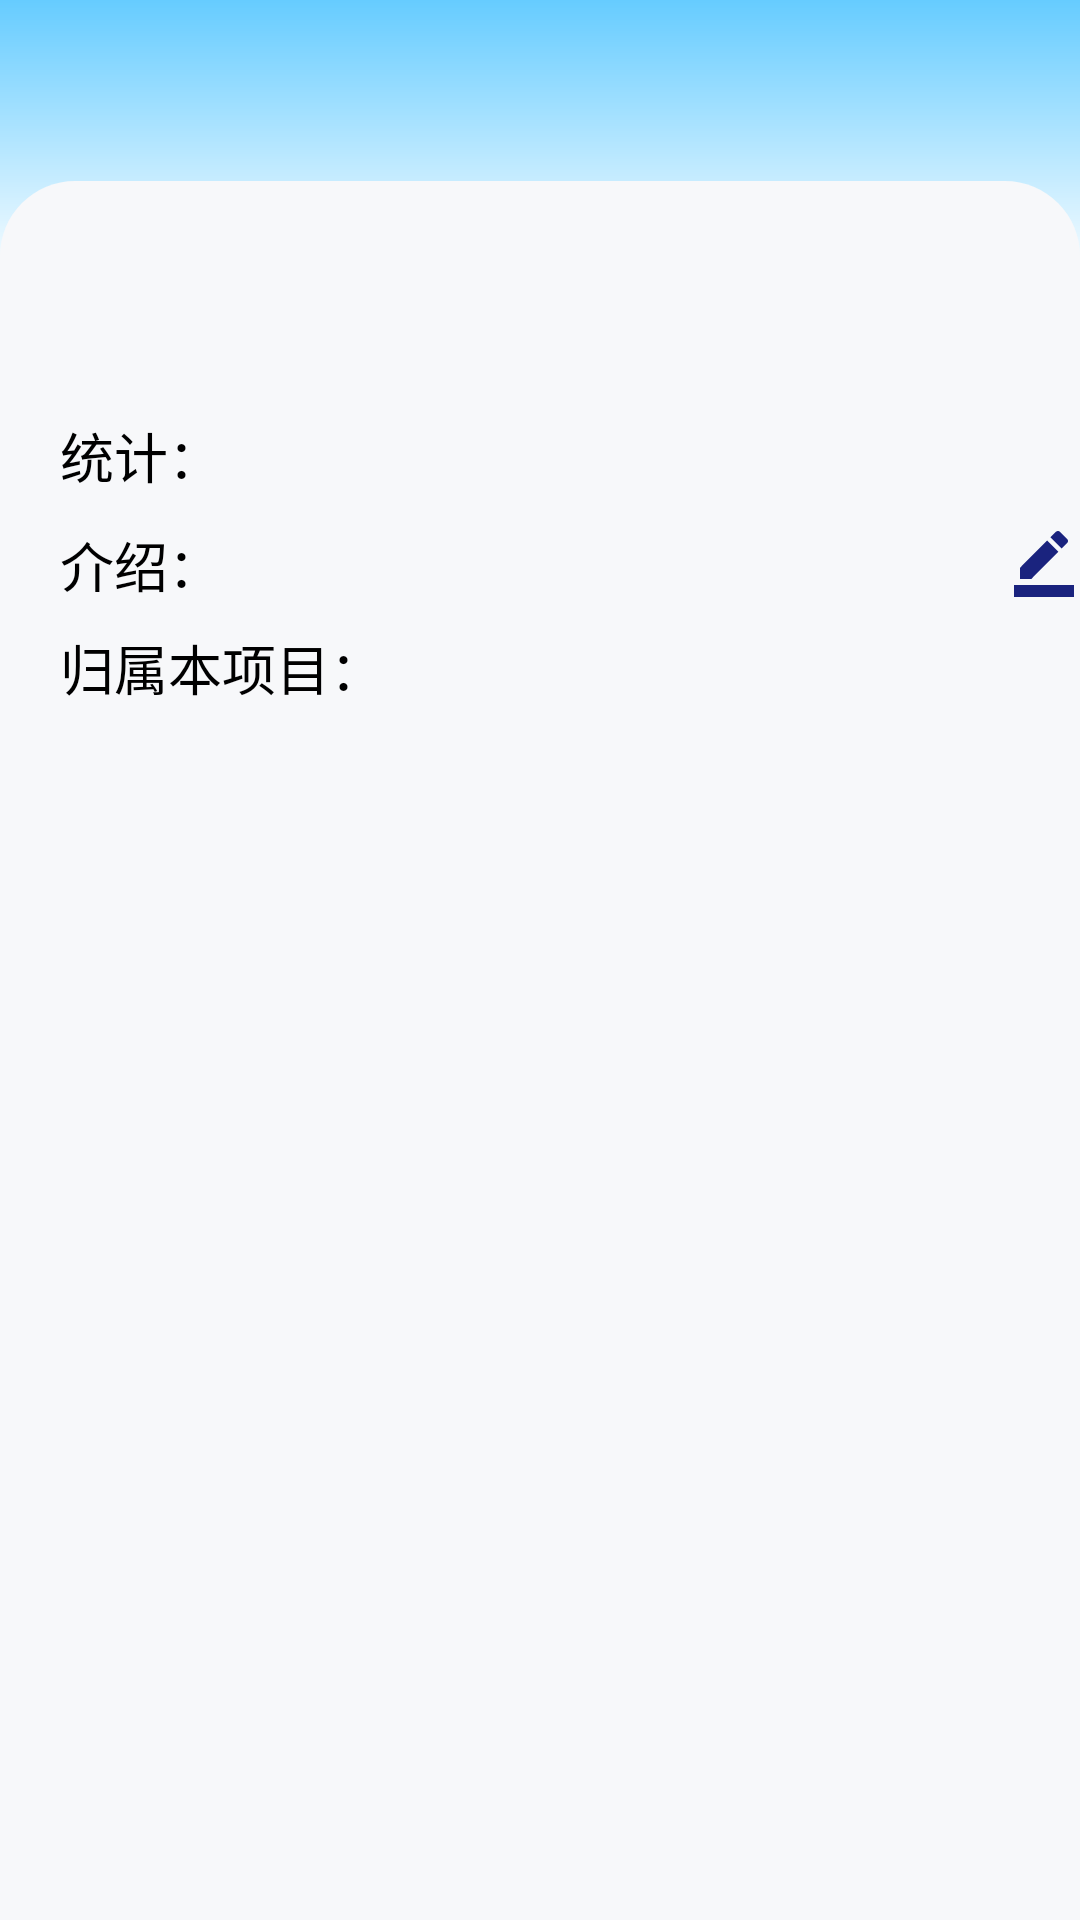

Android layout source for this screen:
<!-- AndroidManifest.xml: application theme Theme.DdTools -->
<!-- res/layout/activity_home_list_details.xml -->
<?xml version="1.0" encoding="utf-8"?>
<androidx.core.widget.NestedScrollView xmlns:android="http://schemas.android.com/apk/res/android"
    xmlns:app="http://schemas.android.com/apk/res-auto"
    xmlns:tools="http://schemas.android.com/tools"
    android:layout_width="match_parent"
    android:layout_height="match_parent"
    android:background="@color/gray"
    android:fillViewport="true"
    tools:context=".ui.homepage.details.HomeListDetailsActivity"
    tools:ignore="HardcodedText">

    <androidx.constraintlayout.widget.ConstraintLayout
        android:layout_width="match_parent"
        android:layout_height="match_parent">

        <include
            android:id="@+id/title_include"
            layout="@layout/include_page_title"
            android:layout_width="match_parent"
            android:layout_height="wrap_content" />

        <TextView
            android:id="@+id/details_title"
            android:layout_width="match_parent"
            android:layout_height="wrap_content"
            android:layout_marginStart="@dimen/dp_20"
            android:textColor="@color/lty"
            android:textSize="@dimen/dp_25"
            android:textStyle="bold"
            app:layout_constraintStart_toStartOf="parent"
            app:layout_constraintTop_toBottomOf="@id/title_include"
            tools:ignore="SpUsage"
            tools:text="当清晨的第一道裂缝出现时我所见到的" />

        <TextView
            android:id="@+id/details_location"
            style="@style/TitleTextStyle"
            android:layout_marginTop="@dimen/dp_10"
            android:text="统计："
            app:layout_constraintStart_toStartOf="@+id/details_title"
            app:layout_constraintTop_toBottomOf="@+id/details_title" />

        <TextView
            android:id="@+id/details_location_text"
            style="@style/TitleTextStyle"
            app:layout_constraintStart_toEndOf="@id/details_location"
            app:layout_constraintTop_toTopOf="@id/details_location"
            tools:text="共X张" />

        <TextView
            android:id="@+id/details_info"
            style="@style/TitleTextStyle"
            android:layout_marginTop="@dimen/dp_10"
            android:text="介绍："
            app:layout_constraintStart_toStartOf="@+id/details_location"
            app:layout_constraintTop_toBottomOf="@+id/details_location" />

        <TextView
            android:id="@+id/details_info_text"
            style="@style/TitleTextStyle"
            android:layout_width="0dp"
            android:drawablePadding="@dimen/dp_5"
            android:maxLength="500"
            android:maxLines="10"
            app:drawableEndCompat="@drawable/baseline_edit"
            app:layout_constraintEnd_toEndOf="parent"
            app:layout_constraintStart_toEndOf="@id/details_info"
            app:layout_constraintTop_toTopOf="@id/details_info"
            tools:text="当清晨的第一道裂缝出现时我所见到的当清晨的第一道裂缝出现时我所见到的" />

        <TextView
            android:id="@+id/details_include"
            style="@style/TitleTextStyle"
            android:layout_marginTop="@dimen/dp_10"
            android:text="归属本项目："
            app:layout_constraintStart_toStartOf="@+id/details_info"
            app:layout_constraintTop_toBottomOf="@+id/details_info_text"
            tools:ignore="SpUsage" />

        <androidx.recyclerview.widget.RecyclerView
            android:id="@+id/details_include_details"
            android:layout_width="match_parent"
            android:layout_height="0dp"
            android:layout_marginTop="@dimen/dp_10"
            app:layoutManager="androidx.recyclerview.widget.GridLayoutManager"
            app:layout_constraintEnd_toEndOf="parent"
            app:layout_constraintStart_toStartOf="parent"
            app:layout_constraintTop_toBottomOf="@id/details_include"
            tools:listitem="@layout/list_home_page_view" />
    </androidx.constraintlayout.widget.ConstraintLayout>

</androidx.core.widget.NestedScrollView>
<!-- res/layout/include_page_title.xml (included above) -->
<?xml version="1.0" encoding="utf-8"?>
<androidx.constraintlayout.widget.ConstraintLayout xmlns:android="http://schemas.android.com/apk/res/android"
    xmlns:app="http://schemas.android.com/apk/res-auto"
    xmlns:tools="http://schemas.android.com/tools"
    android:layout_width="match_parent"
    android:layout_height="match_parent">

    <View
        android:id="@+id/title_background"
        android:layout_width="match_parent"
        android:layout_height="95dp"
        android:background="@drawable/bg_linear_gradient"
        app:layout_constraintEnd_toEndOf="parent"
        app:layout_constraintStart_toStartOf="parent"
        app:layout_constraintTop_toTopOf="parent" />

    <View
        android:id="@+id/body_background"
        android:layout_width="match_parent"
        android:layout_height="@dimen/dp_0"
        android:layout_marginTop="-35dp"
        android:background="@drawable/bg_fragment_rounded_corners"
        app:layout_constraintBottom_toBottomOf="parent"
        app:layout_constraintTop_toBottomOf="@id/title_background" />

    <ImageView
        android:id="@+id/title_back"
        android:layout_width="18dp"
        android:layout_height="18dp"
        android:layout_marginStart="@dimen/dp_15"
        android:src="@drawable/baseline_arrow_back"
        app:layout_constraintBottom_toBottomOf="@+id/title_text"
        app:layout_constraintStart_toStartOf="@+id/title_background"
        app:layout_constraintTop_toTopOf="@+id/title_text"
        tools:ignore="ContentDescription" />

    <TextView
        android:id="@+id/title_text"
        style="@style/TitleTextStyle"
        app:layout_constraintBottom_toTopOf="@+id/body_background"
        app:layout_constraintEnd_toEndOf="parent"
        app:layout_constraintStart_toStartOf="parent"
        app:layout_constraintTop_toTopOf="parent" />

    <TextView
        android:id="@+id/title_right"
        android:layout_width="wrap_content"
        android:layout_height="18dp"
        android:layout_marginEnd="@dimen/dp_15"
        android:gravity="center"
        android:visibility="gone"
        app:drawableEndCompat="@drawable/baseline_arrow_drop_down"
        app:layout_constraintBottom_toBottomOf="@+id/title_text"
        app:layout_constraintEnd_toEndOf="@+id/title_background"
        app:layout_constraintTop_toTopOf="@+id/title_text"
        tools:ignore="SpUsage" />

</androidx.constraintlayout.widget.ConstraintLayout>
<!-- res/layout/list_home_page_view.xml (included above) -->
<?xml version="1.0" encoding="utf-8"?>
<LinearLayout xmlns:android="http://schemas.android.com/apk/res/android"
    xmlns:app="http://schemas.android.com/apk/res-auto"
    xmlns:tools="http://schemas.android.com/tools"
    android:layout_width="match_parent"
    android:layout_height="wrap_content"
    android:paddingHorizontal="@dimen/dp_10"
    android:gravity="center"
    android:orientation="vertical">

    <com.google.android.material.imageview.ShapeableImageView
        android:id="@+id/home_page_listview_image"
        android:layout_width="match_parent"
        android:layout_height="wrap_content"
        android:padding="@dimen/dp_1"
        android:scaleType="fitCenter"
        android:adjustViewBounds="true"
        android:src="@drawable/ic_baseline_add"
        app:shapeAppearance="@style/homePageListImageStyle"
        app:strokeColor="@color/lty"
        app:strokeWidth="@dimen/dp_2" />


    <TextView
        android:id="@+id/home_page_listview_text"
        android:layout_width="match_parent"
        android:layout_height="wrap_content"
        android:gravity="top"
        android:maxHeight="@dimen/dp_40"
        android:maxLength="15"
        android:maxLines="2"
        android:textSize="@dimen/dp_15"
        tools:ignore="SpUsage"
        tools:text="当第一道裂缝出现时我所见到的" />
</LinearLayout>
<!-- resources referenced by this layout -->
<resources>
  <color name="gray">#F7F8FA</color>
  <color name="lty">#66ccff</color>
  <dimen name="dp_0">0dp</dimen>
  <dimen name="dp_1">1dp</dimen>
  <dimen name="dp_10">10dp</dimen>
  <dimen name="dp_15">15dp</dimen>
  <dimen name="dp_2">2dp</dimen>
  <dimen name="dp_20">20dp</dimen>
  <dimen name="dp_25">25dp</dimen>
  <dimen name="dp_40">40dp</dimen>
  <dimen name="dp_5">5dp</dimen>
  <!-- drawable baseline_edit (drawable) -->
  <vector xmlns:android="http://schemas.android.com/apk/res/android"
      android:width="24dp"
      android:height="24dp"
      android:tint="#1A237E"
      android:viewportWidth="24"
      android:viewportHeight="24">
      <path
          android:fillColor="@android:color/white"
          android:pathData="M22,24H2v-4h20V24zM13.06,5.19l3.75,3.75L7.75,18H4v-3.75L13.06,5.19zM17.88,7.87l-3.75,-3.75l1.83,-1.83c0.39,-0.39 1.02,-0.39 1.41,0l2.34,2.34c0.39,0.39 0.39,1.02 0,1.41L17.88,7.87z" />
  </vector>
  <!-- drawable bg_fragment_rounded_corners (drawable) -->
  <?xml version="1.0" encoding="utf-8"?>
  <shape xmlns:android="http://schemas.android.com/apk/res/android">
      <solid android:color="@color/gray"/>
      <corners
          android:topLeftRadius="25dp"
          android:topRightRadius="25dp"/>
  </shape>
  <!-- drawable bg_linear_gradient (drawable) -->
  <?xml version="1.0" encoding="utf-8"?>
  <shape xmlns:android="http://schemas.android.com/apk/res/android"
      android:shape="rectangle">
      <gradient
          android:startColor="@color/lty"
          android:endColor="@color/white"
          android:angle="270"/>
  </shape>
  <style name="TitleTextStyle" parent="Text">
          <item name="android:textSize" tools:ignore="SpUsage">18dp</item>
      </style>
  <style name="homePageListImageStyle">
          <item name="cornerFamily">rounded</item>
          <item name="cornerSize">8dp</item>
      </style>
  <style name="Theme.DdTools" parent="Base.Theme.DdTools" />
  <color name="white">#FFFFFFFF</color>
  <style name="Text" parent="TextSmailStyle">
          <item name="android:textColor">@color/black</item>
          <item name="android:textSize" tools:ignore="SpUsage">14dp</item>
      </style>
  <style name="Base.Theme.DdTools" parent="Theme.MaterialComponents.DayNight.NoActionBar">
          
          <item name="colorPrimary">@color/lty</item>
          <item name="colorPrimaryVariant">@color/purple_700</item>
          <item name="colorOnPrimary">@color/white</item>
          
          <item name="colorSecondary">@color/teal_200</item>
          <item name="colorSecondaryVariant">@color/teal_700</item>
          <item name="colorOnSecondary">@color/black</item>
          
          <item name="android:statusBarColor">?attr/colorPrimaryVariant</item>
      </style>
  <style name="TextSmailStyle">
          <item name="android:layout_width">wrap_content</item>
          <item name="android:layout_height">wrap_content</item>
          <item name="android:textSize" tools:ignore="SpUsage">12dp</item>
      </style>
  <color name="black">#FF000000</color>
  <color name="purple_700">#FF3700B3</color>
  <color name="teal_200">#FF03DAC5</color>
  <color name="teal_700">#FF018786</color>
</resources>
